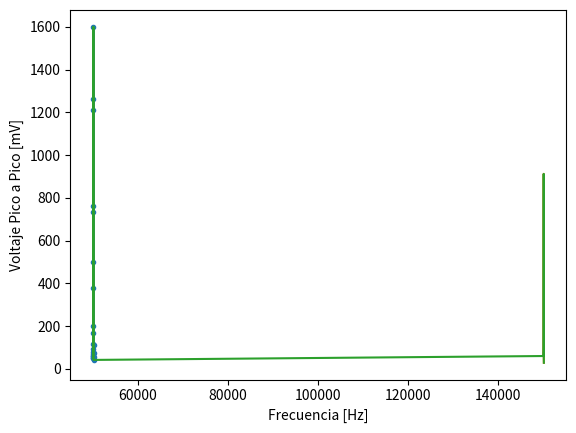

Generate this figure with matplotlib:
# -*- coding: utf-8 -*-
"""
Created on Thu Jan 30 11:16:50 2020

[redacted]
"""
import numpy as np
from matplotlib import pyplot as plt

frecuenciaC1 = np.array([50000,50010,50020,50030,50040,50050,50060,50070,50080,50090,50092,50094,50096,50097,50098,50100,50110,50120,50130,50140,50150])
voltajeC1 = np.array([50,52.4,58.6,60.4,68.2,79.2,91.2,118,170,376,500,734,1210,1600,1260,760,200,110,74.4,54,42])
plt.figure(1)
plt.plot(frecuenciaC1, voltajeC1, '.-')
plt.xlabel('Frecuencia [Hz]')
plt.ylabel('Voltaje Pico a Pico [mV]')
#%%
len(frecuenciaC1)
len(voltajeC1)
#%%

frecuenciaC2=np.array([150100,150110,150120,150130,150140,150150,150160,150162,150164,150166,150168,150170,150180,150190,150200.150210])
voltajeC2=np.array([60.2,63.6,71.6,83.2,106,170,720,912,520,320,228,168.2,70.6,39.6,28.6])

plt.plot(frecuenciaC2, voltajeC2)
#%%
frecuencia = np.append(frecuenciaC1,frecuenciaC2)
voltaje = np.append(voltajeC1,voltajeC2)
plt.plot(frecuencia,voltaje)